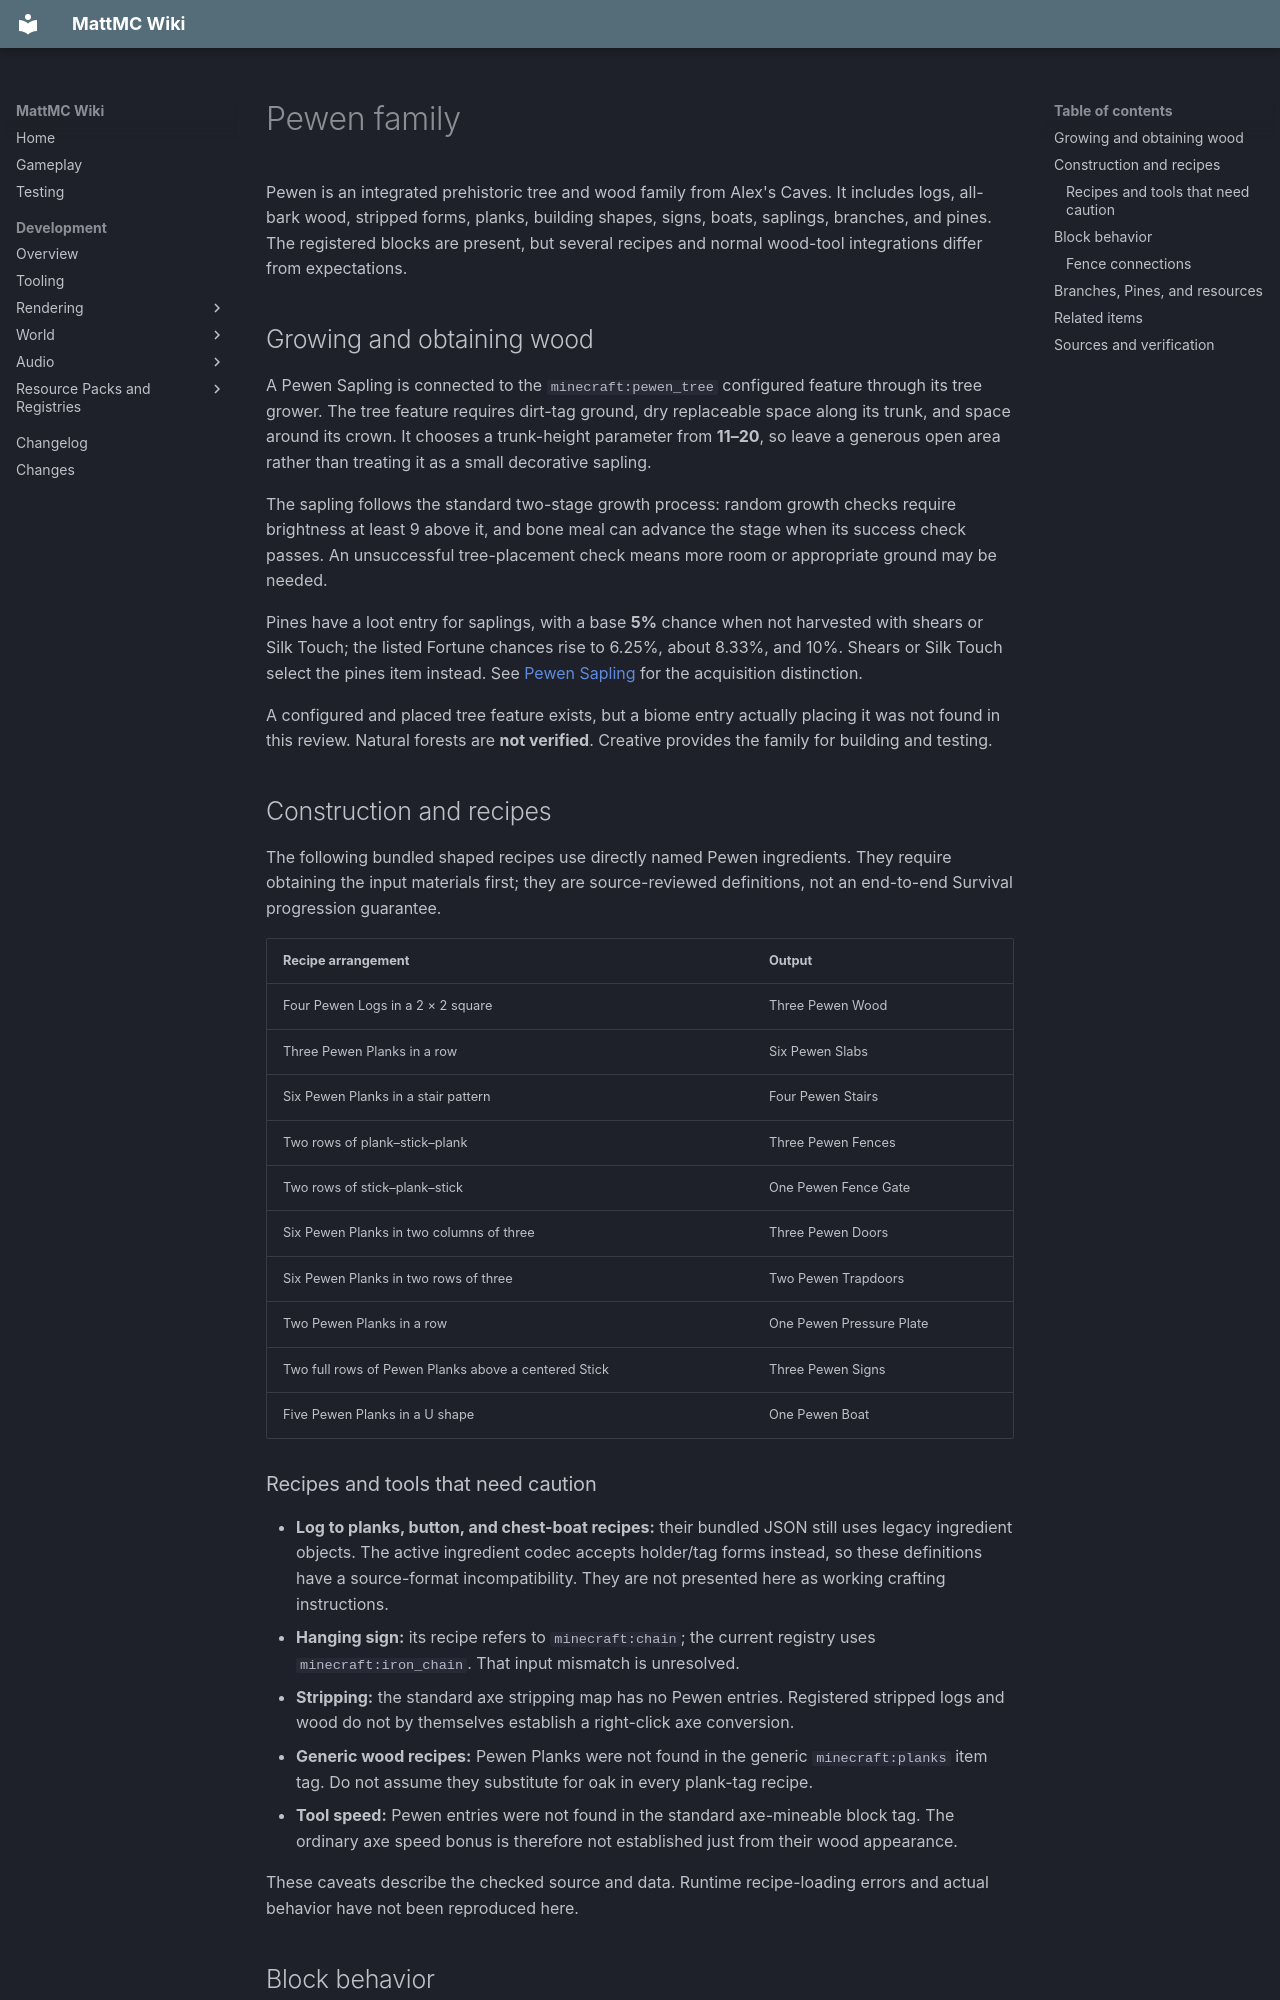

repository: HungLo2020/MattMC · page: gameplay/blocks/Pewen/index.html · generator: mkdocs

# Pewen family

Pewen is an integrated prehistoric tree and wood family from Alex's Caves. It includes logs, all-bark wood, stripped forms, planks, building shapes, signs, boats, saplings, branches, and pines. The registered blocks are present, but several recipes and normal wood-tool integrations differ from expectations.

## Growing and obtaining wood

A Pewen Sapling is connected to the `minecraft:pewen_tree` configured feature through its tree grower. The tree feature requires dirt-tag ground, dry replaceable space along its trunk, and space around its crown. It chooses a trunk-height parameter from **11–20**, so leave a generous open area rather than treating it as a small decorative sapling.

The sapling follows the standard two-stage growth process: random growth checks require brightness at least 9 above it, and bone meal can advance the stage when its success check passes. An unsuccessful tree-placement check means more room or appropriate ground may be needed.

Pines have a loot entry for saplings, with a base **5%** chance when not harvested with shears or Silk Touch; the listed Fortune chances rise to 6.25%, about 8.33%, and 10%. Shears or Silk Touch select the pines item instead. See [Pewen Sapling](../items/PewenSapling.md) for the acquisition distinction.

A configured and placed tree feature exists, but a biome entry actually placing it was not found in this review. Natural forests are **not verified**. Creative provides the family for building and testing.

## Construction and recipes

The following bundled shaped recipes use directly named Pewen ingredients. They require obtaining the input materials first; they are source-reviewed definitions, not an end-to-end Survival progression guarantee.

| Recipe arrangement | Output |
| --- | --- |
| Four Pewen Logs in a 2 × 2 square | Three Pewen Wood |
| Three Pewen Planks in a row | Six Pewen Slabs |
| Six Pewen Planks in a stair pattern | Four Pewen Stairs |
| Two rows of plank–stick–plank | Three Pewen Fences |
| Two rows of stick–plank–stick | One Pewen Fence Gate |
| Six Pewen Planks in two columns of three | Three Pewen Doors |
| Six Pewen Planks in two rows of three | Two Pewen Trapdoors |
| Two Pewen Planks in a row | One Pewen Pressure Plate |
| Two full rows of Pewen Planks above a centered Stick | Three Pewen Signs |
| Five Pewen Planks in a U shape | One Pewen Boat |

### Recipes and tools that need caution

- **Log to planks, button, and chest-boat recipes:** their bundled JSON still uses legacy ingredient objects. The active ingredient codec accepts holder/tag forms instead, so these definitions have a source-format incompatibility. They are not presented here as working crafting instructions.
- **Hanging sign:** its recipe refers to `minecraft:chain`; the current registry uses `minecraft:iron_chain`. That input mismatch is unresolved.
- **Stripping:** the standard axe stripping map has no Pewen entries. Registered stripped logs and wood do not by themselves establish a right-click axe conversion.
- **Generic wood recipes:** Pewen Planks were not found in the generic `minecraft:planks` item tag. Do not assume they substitute for oak in every plank-tag recipe.
- **Tool speed:** Pewen entries were not found in the standard axe-mineable block tag. The ordinary axe speed bonus is therefore not established just from their wood appearance.

These caveats describe the checked source and data. Runtime recipe-loading errors and actual behavior have not been reproduced here.

## Block behavior

Pewen logs and wood are axis-oriented with hardness 2. Planks have hardness 2 and blast resistance 3. Most building forms use cherry-wood sounds; doors and trapdoors use the cherry block-set behavior. The button is configured for **30 ticks** per activation. Signs and fence gates use the oak wood-type implementation, so visual or sound assumptions from upstream are not guaranteed.

### Fence connections

**Do not assume Pewen Fence joins other fences like an ordinary wooden fence.** With the bundled tags, the checked connection rules give no joining rail between two Pewen Fences, or between Pewen and an ordinary wooden fence. Pewen is absent from both the fences and wooden-fences block tags. [Fence tags][pewen-fences-tag] · [Wooden-fence tags][pewen-wooden-fences-tag] · [Placement and neighbor-update checks][pewen-fence-connections]

Pewen Fence can still connect to a suitable full sturdy side face, unless that neighbor is a connection exception, and to a correctly oriented Fence Gate. A Nether Brick Fence is an unusual case: the connection check accepts it from the Pewen side, but rejects Pewen from the Nether Brick side. That is a **source-derived one-sided connection**, not a tested rendered layout or animal-containment result. Check a small section before relying on Pewen for a pen. [Connection rules][pewen-fence-connections] · [Full-face support][pewen-fence-support] · [Fence support shape][pewen-fence-shape] · [Connection exceptions][pewen-fence-exceptions] · [Gate orientation][pewen-fence-gate]

These connection rules were source-reviewed at `d815d4429aac38e31ae553cbf42752e5248e24d7` on 2026-10-02. Data packs can change the tags; no in-game placement or containment test was run.

Pewen Signs and Hanging Signs have separate [placement integration limits](Signs.md#pewen-signs-incomplete-integration), tracked in [#795](https://github.com/HungLo2020/MattMC/issues/795). Crafting their items does not establish successful placement.
